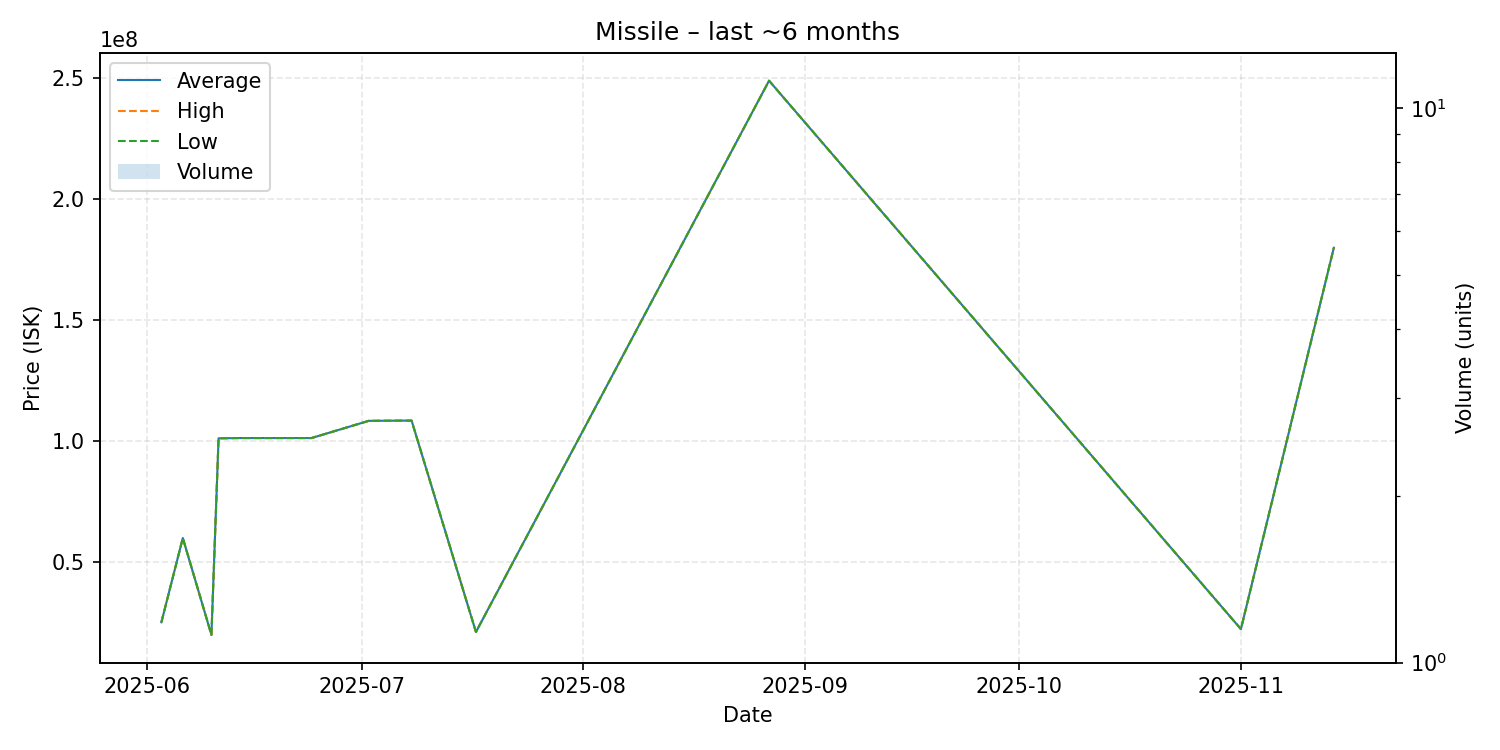

The data file committed next to this chart (first rows):
date, average, highest, lowest, order_count, volume
2025-06-03, 25200000, 25200000, 25200000, 1, 1
2025-06-06, 60000000, 60000000, 60000000, 1, 1
2025-06-10, 20000000, 20000000, 20000000, 1, 1
2025-06-11, 101200000, 101200000, 101200000, 1, 1
2025-06-14, 101300000, 101300000, 101300000, 1, 1
2025-06-24, 101300000, 101300000, 101300000, 1, 1
2025-07-02, 108400000, 108400000, 108400000, 1, 1
2025-07-07, 108500000, 108500000, 108500000, 1, 1
2025-07-08, 108500000, 108500000, 108500000, 1, 1
2025-07-17, 21180000, 21180000, 21180000, 1, 1
2025-08-27, 248900000, 248900000, 248900000, 1, 1
2025-11-01, 22390000, 22390000, 22390000, 1, 1
2025-11-14, 179900000, 179900000, 179900000, 1, 1
